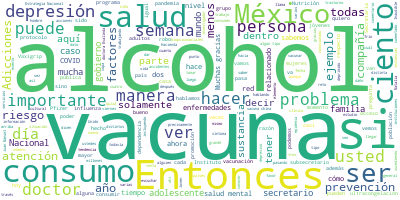

The table this chart was drawn from, first rows:
Participante, Texto, Sentimiento, Palabras, Dia, Mes, Anio
GADY ZABICKY SIROT, Con su permiso, subsecretario., 0.0, 4, 15, 11, 2020
GADY ZABICKY SIROT, Juan Manuel, Evalinda, un gusto tenerles…, 0.0, 18, 15, 11, 2020
GADY ZABICKY SIROT, Una vez más, el gran proyecto de la Comi…, 0.0, 59, 15, 11, 2020
GADY ZABICKY SIROT, Me permito corregir muy brevemente, no e…, 0.0, 31, 15, 11, 2020
GADY ZABICKY SIROT, La industria nos dice: ‘Bebe con moderac…, 0.0, 29, 15, 11, 2020
GADY ZABICKY SIROT, También me quiero tomar la libertad el d…, 0.0, 69, 15, 11, 2020
GADY ZABICKY SIROT, Entonces, me quiero tomar dos minutitos …, 0.0, 54, 15, 11, 2020
GADY ZABICKY SIROT, Muchas gracias a todos por ser parte de …, 0.0, 26, 15, 11, 2020
GADY ZABICKY SIROT, Y, bueno, como ustedes saben, el alcohol…, 0.0, 70, 15, 11, 2020
GADY ZABICKY SIROT, Y por eso el lema de este año es: ‘Hable…, 0.0, 37, 15, 11, 2020
GADY ZABICKY SIROT, Evidentemente, y esto es una situación c…, 0.0, 54, 15, 11, 2020
GADY ZABICKY SIROT, El alcohol es responsable del 7.2 por ci…, 0.0, 59, 15, 11, 2020
GADY ZABICKY SIROT, Una vez más, dentro de los factores que …, 0.0, 89, 15, 11, 2020
GADY ZABICKY SIROT, Evidentemente el día de hoy tenemos que …, 0.0, 75, 15, 11, 2020
GADY ZABICKY SIROT, El confinamiento, la crisis económica, l…, 0.0, 34, 15, 11, 2020
GADY ZABICKY SIROT, Y es importante comentar que durante la …, 0.0, 34, 15, 11, 2020
GADY ZABICKY SIROT, Es importante para la ciudadanía el dars…, 0.0, 37, 15, 11, 2020
GADY ZABICKY SIROT, Aquí les tengo unos cuantos criterios y …, 0.0, 42, 15, 11, 2020
GADY ZABICKY SIROT, Entonces, evidentemente el incremento ne…, 0.0, 88, 15, 11, 2020
GADY ZABICKY SIROT, Entonces, muchas de las instancias que n…, 0.0, 79, 15, 11, 2020
GADY ZABICKY SIROT, Interesantemente, y esto es una tendenci…, 0.0, 64, 15, 11, 2020
GADY ZABICKY SIROT, Durante nuestra Jornada de Sana Distanci…, 0.0, 70, 15, 11, 2020
GADY ZABICKY SIROT, Durante el mes de mayo se redujo hasta 4…, 0.0, 28, 15, 11, 2020
GADY ZABICKY SIROT, Y otra cuestión que hemos notado, que si…, 0.0, 59, 15, 11, 2020
GADY ZABICKY SIROT, Y sí tenemos que estar muy claros que el…, 0.0, 57, 15, 11, 2020
GADY ZABICKY SIROT, Otro punto importante que tenemos, y est…, 0.0, 66, 15, 11, 2020
GADY ZABICKY SIROT, La estandarización de los horarios y sit…, 0.0, 24, 15, 11, 2020
GADY ZABICKY SIROT, Necesitamos estandarizar también los req…, 0.0, 64, 15, 11, 2020
GADY ZABICKY SIROT, Entonces, sí tenemos que adecuar nuestro…, 0.0, 24, 15, 11, 2020
GADY ZABICKY SIROT, Y tenemos que seguir adelante con la res…, 0.0, 58, 15, 11, 2020
GADY ZABICKY SIROT, A continuación, mis compañeros, el docto…, 0.0, 11, 15, 11, 2020
GADY ZABICKY SIROT, Y agradezco mucho su atención., 0.0, 5, 15, 11, 2020
JUAN MANUEL QUIJADA GAYTAN, Doctora Evalinda Barrón, por favor., 0.0, 5, 15, 11, 2020
EVALINDA BARRON VELAZQUEZ, Muchísimas gracias., 0.0, 2, 15, 11, 2020
EVALINDA BARRON VELAZQUEZ, Con su permiso, señor subsecretario, com…, 0.0, 10, 15, 11, 2020
EVALINDA BARRON VELAZQUEZ, Dentro de la Estrategia Nacional para la…, 0.0, 55, 15, 11, 2020
EVALINDA BARRON VELAZQUEZ, Tenemos nuevos datos, como saben, hace u…, 0.0, 50, 15, 11, 2020
EVALINDA BARRON VELAZQUEZ, Esto es muy importante porque cuando se …, 0.0, 70, 15, 11, 2020
EVALINDA BARRON VELAZQUEZ, Se aplicó en 44 mil 612 hogares en todo …, 0.0, 20, 15, 11, 2020
EVALINDA BARRON VELAZQUEZ, ¿Y por qué es importante alcohol y depre…, 0.0, 23, 15, 11, 2020
EVALINDA BARRON VELAZQUEZ, Bueno, sabemos que hay una relación espe…, 0.0, 60, 15, 11, 2020
EVALINDA BARRON VELAZQUEZ, ¿Qué sabemos a partir de la Ensanut 2018…, 0.0, 14, 15, 11, 2020
EVALINDA BARRON VELAZQUEZ, El consumo de alcohol en adolescentes en…, 0.0, 48, 15, 11, 2020
EVALINDA BARRON VELAZQUEZ, Pero cuando vemos el consumo excesivo, p…, 0.0, 53, 15, 11, 2020
EVALINDA BARRON VELAZQUEZ, Bueno, el porcentaje para el consumo exc…, 0.0, 60, 15, 11, 2020
EVALINDA BARRON VELAZQUEZ, Por eso las medidas que mencionó el doct…, 0.0, 25, 15, 11, 2020
EVALINDA BARRON VELAZQUEZ, ¿Qué vemos en los adultos?, 0.0, 5, 15, 11, 2020
EVALINDA BARRON VELAZQUEZ, La prevalencia de consumo anual en nombr…, 0.0, 39, 15, 11, 2020
EVALINDA BARRON VELAZQUEZ, Ya cuando lo comparamos con la mensual e…, 0.0, 39, 15, 11, 2020
EVALINDA BARRON VELAZQUEZ, La razón de consumo hombre-mujer en adul…, 0.0, 22, 15, 11, 2020
EVALINDA BARRON VELAZQUEZ, ¿Y qué pasa con la depresión?, 0.0, 6, 15, 11, 2020
EVALINDA BARRON VELAZQUEZ, Es muy, muy importante, por lo que les c…, 0.0, 53, 15, 11, 2020
EVALINDA BARRON VELAZQUEZ, Sabemos en los adolescentes que la preva…, 0.0, 46, 15, 11, 2020
EVALINDA BARRON VELAZQUEZ, ¿Qué quiere decir eso?, 0.0, 4, 15, 11, 2020
EVALINDA BARRON VELAZQUEZ, Quiere decir que de este 11 por ciento d…, 0.0, 43, 15, 11, 2020
EVALINDA BARRON VELAZQUEZ, Entonces, la brecha de atención en salud…, 0.0, 55, 15, 11, 2020
EVALINDA BARRON VELAZQUEZ, Entonces, es un dato importante y es una…, 0.0, 49, 15, 11, 2020
EVALINDA BARRON VELAZQUEZ, ¿Qué pasa con los adultos?, 0.0, 5, 15, 11, 2020
EVALINDA BARRON VELAZQUEZ, El 18 por ciento de los adultos presenta…, 0.0, 37, 15, 11, 2020
EVALINDA BARRON VELAZQUEZ, Recordemos que tanto el consumo del alco…, 0.0, 39, 15, 11, 2020
... 162 more rows
